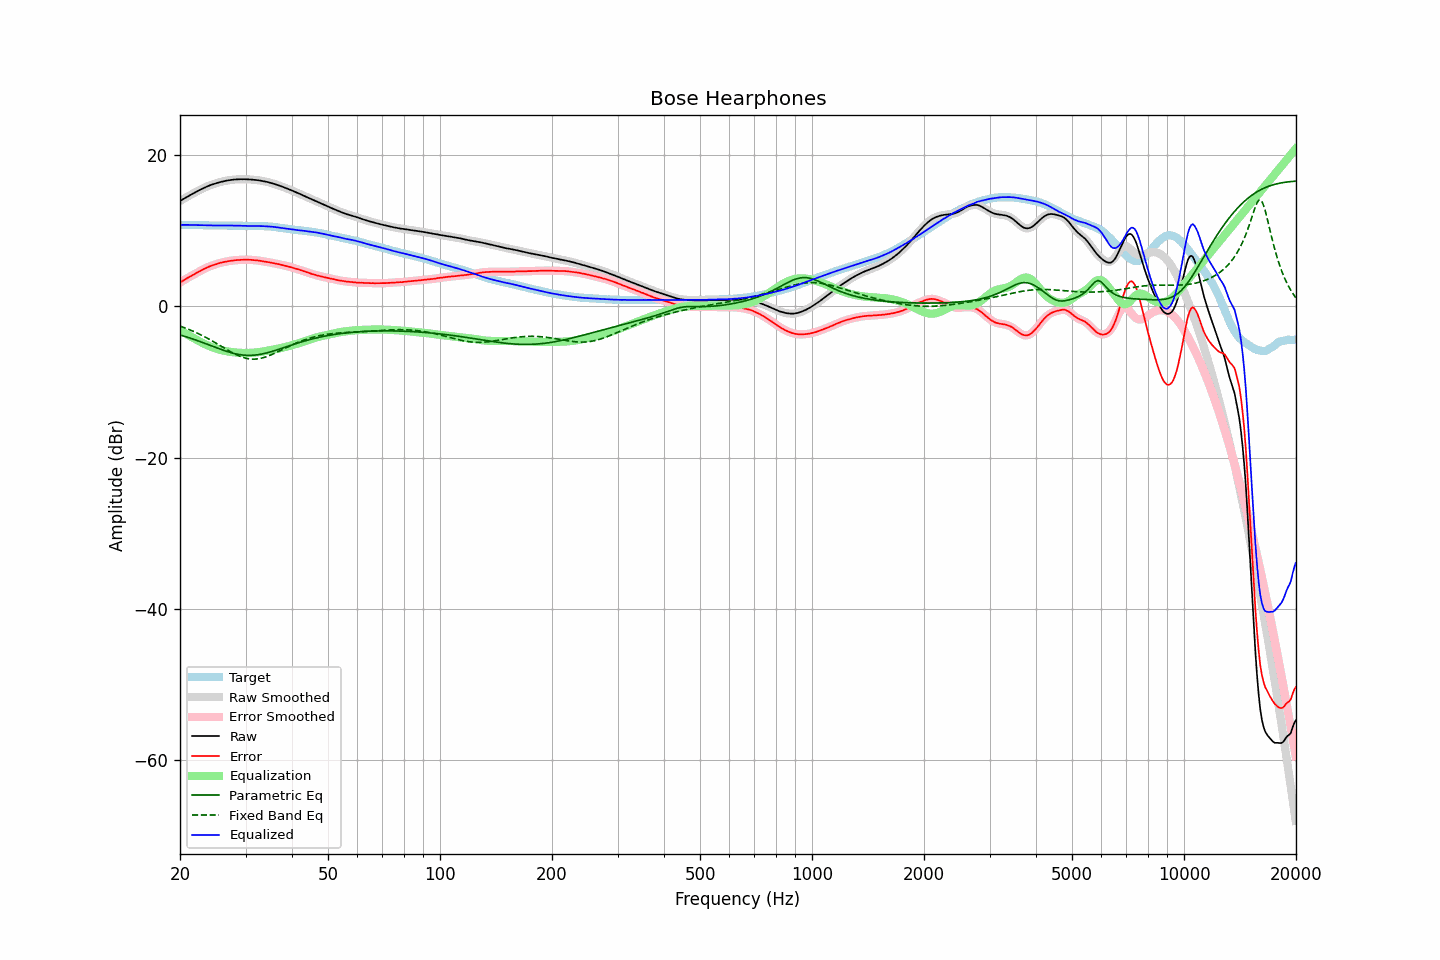

Values plotted in this chart, from the file beside it:
frequency, raw, error, smoothed, error_smoothed, equalization, parametric_eq, fixed_band_eq, equalized_raw, equalized_smoothed, target
20.00, 13.93, 3.15, 13.93, 3.15, -3.15, -3.78, -2.61, 10.78, 10.77, 10.78
20.20, 14.06, 3.28, 14.06, 3.28, -3.28, -3.85, -2.69, 10.78, 10.77, 10.78
20.40, 14.18, 3.41, 14.18, 3.41, -3.41, -3.91, -2.77, 10.77, 10.77, 10.78
20.61, 14.31, 3.53, 14.31, 3.54, -3.54, -3.98, -2.85, 10.77, 10.77, 10.78
20.81, 14.43, 3.67, 14.43, 3.66, -3.66, -4.04, -2.93, 10.77, 10.77, 10.77
21.02, 14.56, 3.79, 14.55, 3.79, -3.78, -4.11, -3.01, 10.78, 10.77, 10.77
21.23, 14.67, 3.90, 14.67, 3.91, -3.91, -4.18, -3.10, 10.76, 10.77, 10.77
21.44, 14.79, 4.02, 14.79, 4.02, -4.03, -4.25, -3.19, 10.76, 10.77, 10.78
21.66, 14.91, 4.14, 14.91, 4.14, -4.15, -4.32, -3.28, 10.76, 10.76, 10.77
21.87, 15.03, 4.27, 15.03, 4.26, -4.27, -4.40, -3.37, 10.76, 10.76, 10.77
22.09, 15.14, 4.39, 15.15, 4.39, -4.39, -4.47, -3.47, 10.76, 10.76, 10.76
22.31, 15.26, 4.51, 15.26, 4.50, -4.50, -4.55, -3.57, 10.76, 10.76, 10.76
22.54, 15.37, 4.62, 15.37, 4.62, -4.62, -4.62, -3.67, 10.75, 10.75, 10.75
22.76, 15.47, 4.73, 15.47, 4.73, -4.73, -4.70, -3.77, 10.74, 10.74, 10.75
22.99, 15.58, 4.84, 15.58, 4.84, -4.85, -4.78, -3.88, 10.73, 10.73, 10.74
23.22, 15.68, 4.95, 15.68, 4.95, -4.95, -4.86, -3.99, 10.73, 10.73, 10.73
23.45, 15.78, 5.05, 15.78, 5.06, -5.05, -4.94, -4.10, 10.73, 10.72, 10.73
23.69, 15.87, 5.15, 15.87, 5.16, -5.15, -5.02, -4.21, 10.72, 10.72, 10.72
23.92, 15.96, 5.26, 15.96, 5.25, -5.24, -5.10, -4.33, 10.72, 10.72, 10.71
24.16, 16.04, 5.33, 16.04, 5.33, -5.33, -5.18, -4.45, 10.71, 10.71, 10.71
24.40, 16.11, 5.41, 16.11, 5.41, -5.41, -5.26, -4.57, 10.70, 10.70, 10.71
24.65, 16.18, 5.47, 16.18, 5.48, -5.49, -5.34, -4.69, 10.69, 10.70, 10.71
24.89, 16.25, 5.55, 16.25, 5.55, -5.56, -5.43, -4.81, 10.69, 10.69, 10.71
25.14, 16.32, 5.63, 16.32, 5.62, -5.62, -5.51, -4.94, 10.70, 10.70, 10.70
25.39, 16.38, 5.70, 16.38, 5.69, -5.69, -5.59, -5.07, 10.69, 10.70, 10.69
25.65, 16.44, 5.75, 16.44, 5.75, -5.75, -5.66, -5.19, 10.69, 10.69, 10.69
25.91, 16.49, 5.80, 16.49, 5.80, -5.80, -5.74, -5.32, 10.69, 10.69, 10.69
26.16, 16.54, 5.85, 16.54, 5.85, -5.85, -5.81, -5.45, 10.69, 10.69, 10.70
26.43, 16.59, 5.89, 16.59, 5.89, -5.90, -5.89, -5.57, 10.69, 10.69, 10.70
26.69, 16.63, 5.93, 16.63, 5.94, -5.94, -5.95, -5.70, 10.69, 10.69, 10.70
26.96, 16.67, 5.98, 16.67, 5.98, -5.98, -6.02, -5.82, 10.69, 10.69, 10.69
27.23, 16.70, 6.01, 16.70, 6.01, -6.01, -6.08, -5.94, 10.69, 10.69, 10.69
27.50, 16.73, 6.04, 16.73, 6.04, -6.04, -6.15, -6.06, 10.69, 10.69, 10.69
27.77, 16.75, 6.05, 16.75, 6.07, -6.07, -6.20, -6.17, 10.68, 10.69, 10.70
28.05, 16.78, 6.09, 16.77, 6.09, -6.09, -6.25, -6.29, 10.69, 10.68, 10.69
28.33, 16.79, 6.11, 16.79, 6.11, -6.11, -6.30, -6.39, 10.68, 10.68, 10.68
28.62, 16.80, 6.13, 16.80, 6.13, -6.13, -6.34, -6.49, 10.67, 10.68, 10.67
28.90, 16.81, 6.13, 16.81, 6.14, -6.14, -6.38, -6.58, 10.67, 10.67, 10.68
29.19, 16.82, 6.15, 16.82, 6.15, -6.15, -6.41, -6.66, 10.67, 10.66, 10.67
29.48, 16.81, 6.15, 16.82, 6.16, -6.16, -6.44, -6.74, 10.65, 10.66, 10.66
29.78, 16.82, 6.17, 16.82, 6.17, -6.17, -6.46, -6.80, 10.65, 10.65, 10.65
30.08, 16.81, 6.16, 16.81, 6.17, -6.17, -6.47, -6.86, 10.64, 10.64, 10.65
30.38, 16.80, 6.16, 16.80, 6.17, -6.17, -6.48, -6.91, 10.63, 10.64, 10.64
30.68, 16.79, 6.16, 16.79, 6.16, -6.16, -6.48, -6.94, 10.63, 10.63, 10.63
30.99, 16.78, 6.15, 16.78, 6.15, -6.15, -6.48, -6.97, 10.63, 10.63, 10.63
31.30, 16.76, 6.13, 16.76, 6.14, -6.14, -6.47, -6.98, 10.62, 10.62, 10.63
31.61, 16.74, 6.11, 16.74, 6.12, -6.12, -6.46, -6.98, 10.62, 10.62, 10.63
31.93, 16.72, 6.10, 16.72, 6.10, -6.10, -6.44, -6.97, 10.62, 10.62, 10.62
32.24, 16.70, 6.07, 16.70, 6.08, -6.07, -6.41, -6.96, 10.63, 10.62, 10.63
32.57, 16.67, 6.05, 16.67, 6.05, -6.05, -6.38, -6.92, 10.62, 10.62, 10.62
32.89, 16.63, 6.01, 16.63, 6.02, -6.02, -6.34, -6.89, 10.61, 10.62, 10.62
33.22, 16.60, 5.98, 16.59, 5.98, -5.99, -6.30, -6.83, 10.61, 10.61, 10.62
33.55, 16.55, 5.94, 16.55, 5.95, -5.95, -6.26, -6.78, 10.60, 10.60, 10.61
33.89, 16.51, 5.91, 16.51, 5.92, -5.92, -6.21, -6.71, 10.59, 10.59, 10.60
34.23, 16.46, 5.88, 16.46, 5.88, -5.88, -6.16, -6.64, 10.58, 10.58, 10.58
34.57, 16.42, 5.84, 16.41, 5.84, -5.84, -6.10, -6.56, 10.58, 10.57, 10.58
34.92, 16.36, 5.80, 16.36, 5.80, -5.80, -6.04, -6.47, 10.56, 10.56, 10.56
35.27, 16.30, 5.75, 16.30, 5.76, -5.76, -5.98, -6.38, 10.54, 10.54, 10.55
35.62, 16.24, 5.72, 16.24, 5.72, -5.72, -5.92, -6.29, 10.52, 10.52, 10.52
35.97, 16.17, 5.67, 16.17, 5.68, -5.68, -5.85, -6.19, 10.49, 10.49, 10.50
... 635 more rows
